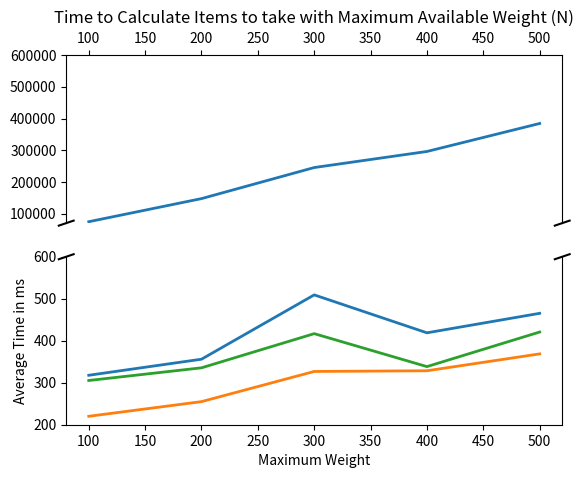

Python code for this plot:
import matplotlib.pyplot as plt

# For both graphs
max_weights = [100, 200, 300, 400, 500]
# For the max weight vs time graph
dynamic_timings = [n / 100 for n in [7446320, 14733273, 24533937, 29605866, 38435691]]
increasing_weight_timings = [n / 100 for n in [31775, 35600, 50913, 41883, 46523]]
decreasing_value_timings = [n / 100 for n in [22007, 25499, 32682, 32846, 36866]]
decreasing_ratio_timings = [n / 100 for n in [30532, 33547, 41684, 33837, 42071]]

# For the second graph of max weight vs accuracy 
dynamic_accuracy = [100.0, 100.0, 100.0, 100.0, 100.0]
increasing_weight_accuracy = [84.3615, 85.9055, 87.1212, 89.4167, 95.5788]
decreasing_value_accuracy = [73.1946, 88.6910, 95.0205, 98.4185, 99.8065]
decreasing_ratio_accuracy = [99.8515, 99.8826, 99.9342, 99.9409, 99.9844]

f, (ax, ax2) = plt.subplots(2, 1, sharex=True)

line_dynamic_timings = ax.plot(max_weights, dynamic_timings, label="Dynamic Algorithm", linewidth=2)
line_increasing_weight = ax2.plot(max_weights, increasing_weight_timings, label="Increasing Weight", linewidth=2)
line_decreasing_value = ax2.plot(max_weights, decreasing_value_timings, label="Decreasing Value", linewidth=2)
line_decreasing_ratio = ax2.plot(max_weights, decreasing_ratio_timings, label="Decreasing Ratio", linewidth=2)


#plt.legend(handles=[line_dynamic_timings[0], line_increasing_weight[0], line_decreasing_value[0], line_decreasing_ratio[0]])

# Add dashes on side of graph
d = .015  # how big to make the diagonal lines in axes coordinates
# arguments to pass to plot, just so we don't keep repeating them
kwargs = dict(transform=ax.transAxes, color='k', clip_on=False)
ax.plot((-d, +d), (-d, +d), **kwargs)        # top-left diagonal
ax.plot((1 - d, 1 + d), (-d, +d), **kwargs)  # top-right diagonal

kwargs.update(transform=ax2.transAxes)  # switch to the bottom axes
ax2.plot((-d, +d), (1 - d, 1 + d), **kwargs)  # bottom-left diagonal
ax2.plot((1 - d, 1 + d), (1 - d, 1 + d), **kwargs)  # bottom-right diagonal


ax.set_ylim(70000, 600000) # outliers
ax2.set_ylim(200, 600) # most of the data
# hide the axis between the two
ax.spines['bottom'].set_visible(False)
ax2.spines['top'].set_visible(False)
ax.xaxis.tick_top()
ax.tick_params(labeltop='off')
ax2.xaxis.tick_bottom()


# axis(xmin, xmax, ymin, ymax)
#plt.axis([100, 500, 0, 500000])
plt.ylabel('Average Time in ms') 
plt.xlabel('Maximum Weight')
ax.set_title('Time to Calculate Items to take with Maximum Available Weight (N)') 
#plt.show()
plt.savefig('timeGraph.png')
